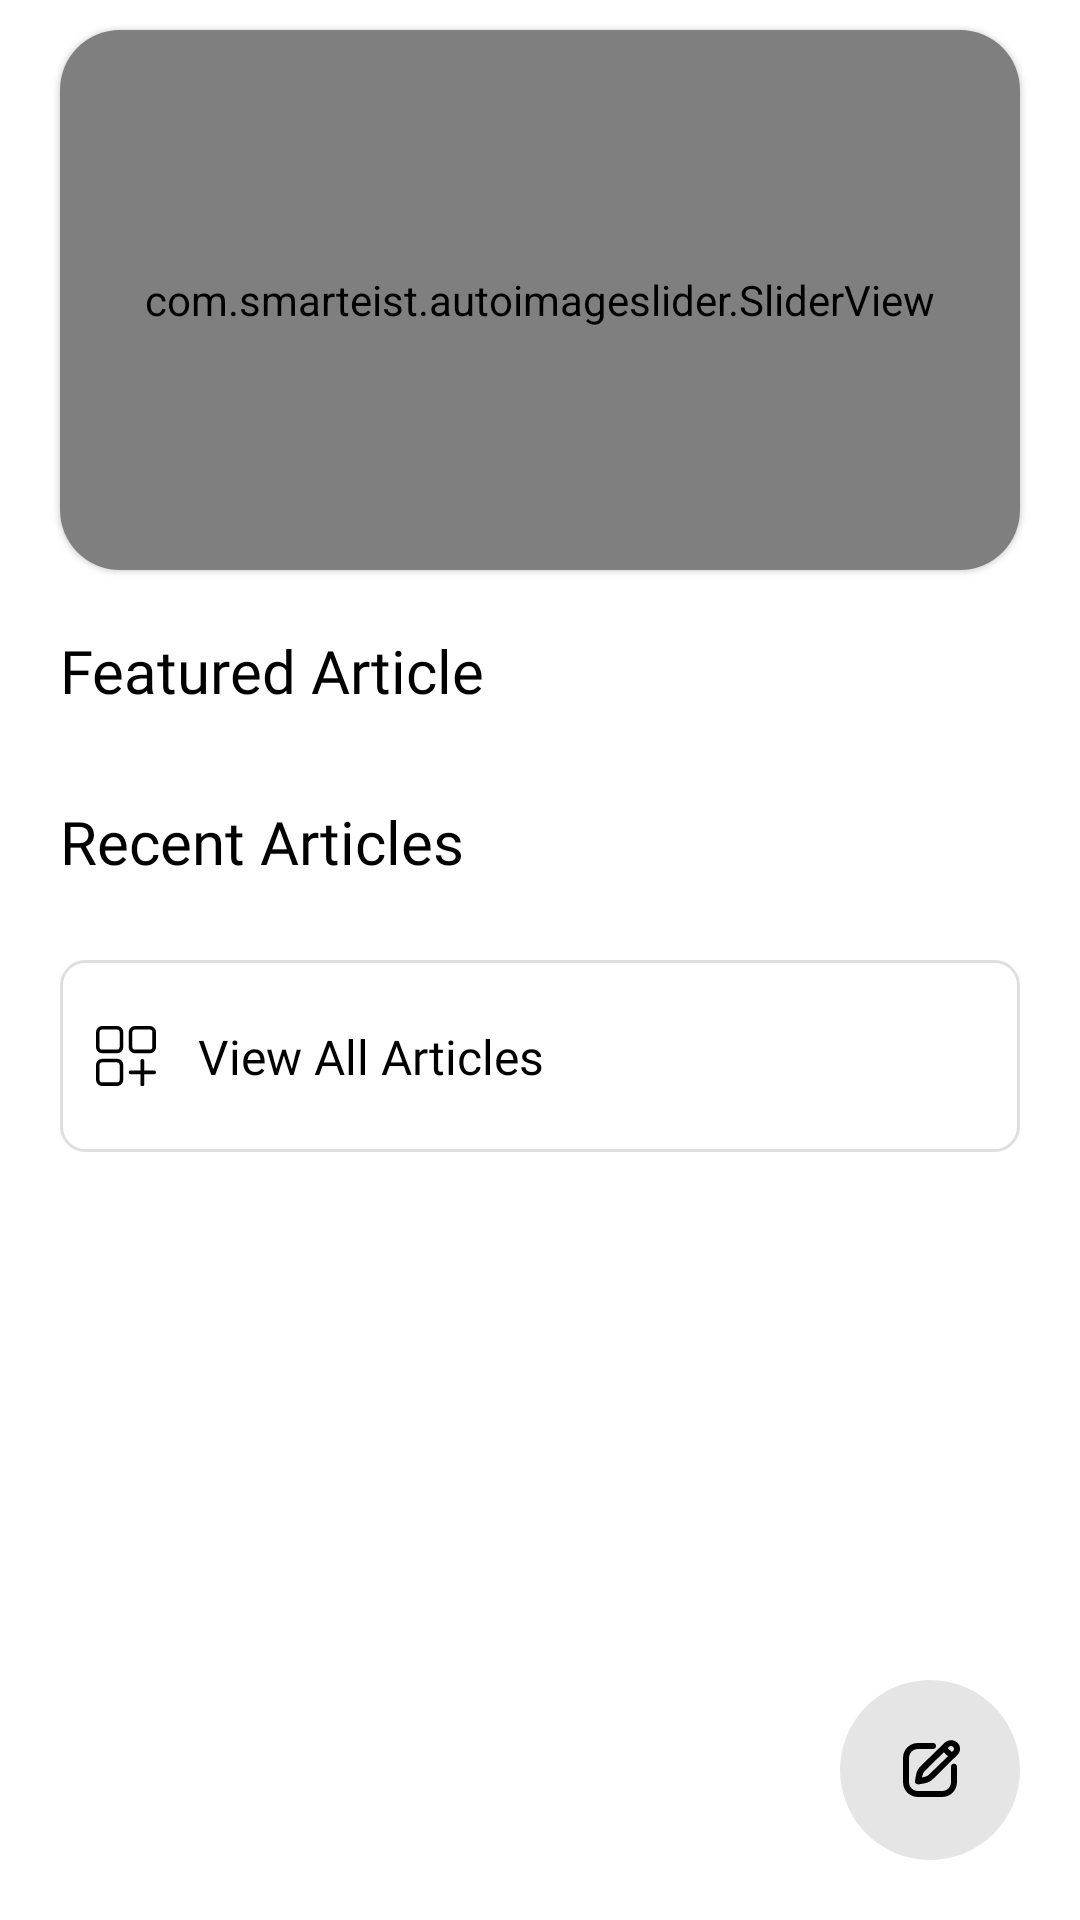

The Android layout XML behind this screen, and the referenced resources:
<!-- AndroidManifest.xml: application theme Theme.Halchalin -->
<!-- res/layout/fragment_ads.xml -->
<?xml version="1.0" encoding="utf-8"?>
<androidx.constraintlayout.widget.ConstraintLayout xmlns:android="http://schemas.android.com/apk/res/android"
    xmlns:app="http://schemas.android.com/apk/res-auto"
    xmlns:tools="http://schemas.android.com/tools"
    android:layout_width="match_parent"
    android:layout_height="match_parent"
    tools:context=".presentation.ui.home.articles.AdsFragment">

    <androidx.core.widget.NestedScrollView
        android:layout_width="match_parent"
        android:layout_height="match_parent">

    <androidx.constraintlayout.widget.ConstraintLayout
        android:layout_width="match_parent"
        android:layout_height="match_parent">

        <androidx.recyclerview.widget.RecyclerView
            android:layout_width="match_parent"
            android:layout_height="wrap_content"
            app:layout_constraintTop_toBottomOf="@id/tv0"
            android:overScrollMode="never"
            app:layout_constraintLeft_toLeftOf="parent"
            android:clipToPadding="false"
            app:layout_constraintRight_toRightOf="parent"
            android:id="@+id/rvFeaturedArticles"
            android:layout_marginTop="10dp"
            />


        <com.google.android.material.card.MaterialCardView
            android:id="@+id/cvImageSlider"
            android:layout_width="match_parent"
            android:layout_height="wrap_content"
            android:layout_marginTop="10dp"
            android:layout_marginHorizontal="20dp"
            app:cardCornerRadius="20dp"
            app:layout_constraintTop_toTopOf="parent"
            app:layout_constraintLeft_toLeftOf="parent"
            app:layout_constraintRight_toRightOf="parent"
            >

            <com.smarteist.autoimageslider.SliderView
                android:id="@+id/imageSlider"
                android:layout_width="match_parent"
                android:layout_height="180dp"
                app:sliderAnimationDuration="2000"
                app:sliderAutoCycleDirection="back_and_forth"
                app:sliderAutoCycleEnabled="true"
                app:sliderIndicatorAnimationDuration="100"
                app:sliderIndicatorGravity="center_horizontal|bottom"
                app:sliderIndicatorMargin="15dp"
                app:sliderIndicatorOrientation="horizontal"
                app:sliderIndicatorPadding="3dp"
                app:sliderIndicatorRadius="2dp"
                app:sliderIndicatorSelectedColor="#5A5A5A"
                app:sliderIndicatorUnselectedColor="#FFF"
                app:sliderScrollTimeInSec="0"
                app:sliderStartAutoCycle="true" />

        </com.google.android.material.card.MaterialCardView>


        <TextView
        android:id="@+id/tv0"
        android:layout_width="wrap_content"
        android:layout_height="wrap_content"
        android:layout_margin="20dp"
        android:fontFamily="@font/roboto_bold"
        android:text="Featured Article"
        android:textColor="@color/black"
        android:textSize="20sp"
        app:layout_constraintLeft_toLeftOf="parent"
            app:layout_constraintTop_toBottomOf="@id/cvImageSlider"
            />

        <TextView
            android:id="@+id/tv2"
            android:layout_width="wrap_content"
            android:layout_height="wrap_content"
            android:layout_margin="20dp"
            android:fontFamily="@font/roboto_bold"
            android:text="Recent Articles"
            android:textColor="@color/black"
            android:textSize="20sp"
            app:layout_constraintLeft_toLeftOf="parent"
            app:layout_constraintTop_toBottomOf="@id/rvFeaturedArticles"
            />


        <androidx.recyclerview.widget.RecyclerView
            android:layout_width="match_parent"
            android:layout_height="wrap_content"
            app:layout_constraintTop_toBottomOf="@id/tv2"
            app:layout_constraintLeft_toLeftOf="parent"
            android:paddingRight="20dp"
            android:clipToPadding="false"
            app:layout_constraintRight_toRightOf="parent"
            android:id="@+id/rvArticles"
            android:layout_marginTop="10dp"
            />

        <androidx.constraintlayout.widget.ConstraintLayout
            android:layout_width="match_parent"
            android:layout_height="64dp"
            app:layout_constraintBottom_toBottomOf="parent"
            app:layout_constraintTop_toBottomOf="@id/rvArticles"
            app:layout_constraintLeft_toLeftOf="parent"
            android:orientation="horizontal"
            app:layout_constraintRight_toRightOf="parent"
            android:layout_marginHorizontal="20dp"
            android:id="@+id/btnViewAll"
            android:clickable="true"
            android:focusable="true"
            android:layout_marginBottom="40dp"
            android:layout_marginTop="16dp"
            android:background="@drawable/outline"
            >


            <ImageView
                android:layout_width="20dp"
                android:layout_height="20dp"
                android:src="@drawable/more"
                android:id="@+id/ivViewAll"
                android:layout_marginHorizontal="12dp"
                app:layout_constraintTop_toTopOf="parent"
                app:layout_constraintBottom_toBottomOf="parent"
                app:layout_constraintLeft_toLeftOf="parent"/>


            <TextView
                android:id="@+id/tv1"
                android:layout_width="wrap_content"
                android:layout_height="wrap_content"
                android:fontFamily="@font/roboto_bold"
                android:text="View All Articles"
                app:layout_constraintRight_toRightOf="parent"
                app:layout_constraintTop_toTopOf="parent"
                app:layout_constraintBottom_toBottomOf="parent"
                android:textColor="@color/black"
                android:textSize="16sp"
                android:layout_marginLeft="14dp"
                app:layout_constraintStart_toEndOf="@id/ivViewAll"
                />

        </androidx.constraintlayout.widget.ConstraintLayout>



    </androidx.constraintlayout.widget.ConstraintLayout>

    </androidx.core.widget.NestedScrollView>

    <androidx.constraintlayout.widget.ConstraintLayout
        android:layout_width="60dp"
        android:layout_height="60dp"
        app:layout_constraintRight_toRightOf="parent"
        app:layout_constraintBottom_toBottomOf="parent"
        android:layout_marginHorizontal="20dp"
        android:id="@+id/btnQues"
        android:clickable="true"
        android:padding="10dp"
        android:focusable="true"
        android:layout_margin="20dp"
        android:background="@drawable/circle_shape"
        >


        <ImageView
            android:layout_width="wrap_content"
            android:layout_height="wrap_content"
            app:layout_constraintTop_toTopOf="parent"
            app:layout_constraintLeft_toLeftOf="parent"

            app:layout_constraintBottom_toBottomOf="parent"
            app:layout_constraintRight_toRightOf="parent"
            android:src="@drawable/write"/>



    </androidx.constraintlayout.widget.ConstraintLayout>



</androidx.constraintlayout.widget.ConstraintLayout>
<!-- resources referenced by this layout -->
<resources>
  <color name="black">#FF000000</color>
  <!-- drawable circle_shape (drawable) -->
  <?xml version="1.0" encoding="utf-8"?>
  <shape
      xmlns:android="http://schemas.android.com/apk/res/android"
      android:shape="oval">
  
      <solid
          android:color="@color/mainGrey"/>
  
      <size
          android:width="120dp"
          android:height="120dp"/>
  </shape>
  <!-- drawable more (drawable) -->
  <vector xmlns:android="http://schemas.android.com/apk/res/android"
      android:width="33.62dp"
      android:height="33.65dp"
      android:viewportWidth="33.62"
      android:viewportHeight="33.65">
    <path
        android:fillColor="#FF000000"
        android:pathData="M11.8,2a1.44,1.44 0,0 1,1.44 1.44v8.36a1.43,1.43 0,0 1,-1.44 1.44L3.48,13.24A1.44,1.44 0,0 1,2 11.8L2,3.48A1.45,1.45 0,0 1,3.48 2h8.32m0,-2L3.48,0A3.48,3.48 0,0 0,0 3.48v8.32a3.49,3.49 0,0 0,3.48 3.49h8.32a3.5,3.5 0,0 0,3.49 -3.49L15.29,3.48A3.49,3.49 0,0 0,11.8 0zM30.13,2a1.44,1.44 0,0 1,1.44 1.44v8.36a1.43,1.43 0,0 1,-1.44 1.44h-8.32a1.44,1.44 0,0 1,-1.44 -1.44L20.37,3.48A1.45,1.45 0,0 1,21.81 2h8.32m0,-2h-8.32a3.48,3.48 0,0 0,-3.48 3.48v8.32a3.49,3.49 0,0 0,3.48 3.49h8.32a3.5,3.5 0,0 0,3.49 -3.49L33.62,3.48A3.49,3.49 0,0 0,30.13 0zM11.8,20.4a1.44,1.44 0,0 1,1.44 1.44v8.32a1.43,1.43 0,0 1,-1.44 1.44L3.48,31.6A1.44,1.44 0,0 1,2 30.16v-8.32a1.45,1.45 0,0 1,1.48 -1.44h8.32m0,-2L3.48,18.4A3.48,3.48 0,0 0,0 21.84v8.32a3.49,3.49 0,0 0,3.48 3.49h8.32a3.5,3.5 0,0 0,3.49 -3.49v-8.32a3.49,3.49 0,0 0,-3.49 -3.48zM32.53,24.91h-5.46v-5.46a1.1,1.1 0,0 0,-2.19 0v5.46h-5.46a1.09,1.09 0,0 0,0 2.18h5.46v5.46a1.1,1.1 0,1 0,2.19 0v-5.46h5.46a1.09,1.09 0,0 0,0 -2.18z"/>
  </vector>
  <!-- drawable outline (drawable) -->
  <?xml version="1.0" encoding="utf-8"?>
  <shape xmlns:android="http://schemas.android.com/apk/res/android"
      android:shape="rectangle">
  
  
      <stroke
          android:width="1dp"
          android:color="#dfdfdf"/>
  
      <corners android:radius="8dp"/>
  
  
  </shape>
  <!-- drawable write (drawable) -->
  <vector xmlns:android="http://schemas.android.com/apk/res/android"
      android:width="24dp"
      android:height="24dp"
      android:viewportWidth="24"
      android:viewportHeight="24">
    <path
        android:fillColor="#FF000000"
        android:pathData="M21.1,2.9c-1.1,-1.1 -3,-1.1 -4.2,0l-8.1,7.9c-0.7,0.7 -1.2,1.6 -1.4,2.6L7,15.6c-0.1,0.3 0,0.7 0.3,0.9 0.2,0.2 0.4,0.3 0.7,0.3h0.2l2.2,-0.4c1,-0.2 1.9,-0.7 2.6,-1.4l8.1,-8c0.6,-0.5 0.9,-1.3 0.9,-2.1s-0.3,-1.5 -0.9,-2zM11.7,13.5c-0.4,0.4 -1,0.7 -1.6,0.8l-0.8,0.2 0.2,-0.7c0.1,-0.6 0.4,-1.1 0.9,-1.6l6.2,-6.1L18,7.4l-6.3,6.1zM19.7,5.6 L19.3,6 17.9,4.7 18.3,4.3c0.2,-0.2 0.5,-0.3 0.7,-0.3 0.3,0 0.5,0.1 0.7,0.3 0.2,0.2 0.3,0.4 0.3,0.6 0,0.2 0,0.5 -0.3,0.7z"/>
    <path
        android:fillColor="#FF000000"
        android:pathData="M20,9.9c-0.6,0 -1,0.4 -1,1V16c0,1.7 -1.3,3 -3,3H8c-1.7,0 -3,-1.3 -3,-3V8c0,-1.7 1.3,-3 3,-3h5c0.6,0 1,-0.4 1,-1s-0.4,-1 -1,-1H8C5.2,3 3,5.2 3,8v8c0,2.8 2.2,5 5,5h8c2.8,0 5,-2.2 5,-5v-5.1c0,-0.5 -0.4,-1 -1,-1z"/>
  </vector>
  <style name="Theme.Halchalin" parent="Theme.MaterialComponents.Light.NoActionBar">
          
  
  
          <item name="colorPrimary">@color/mainRed</item>
          <item name="colorPrimaryVariant">@color/mainRed</item>
          <item name="colorOnPrimary">@color/white</item>
          
          <item name="colorSecondary">@color/teal_200</item>
          <item name="colorSecondaryVariant">@color/teal_700</item>
          <item name="colorOnSecondary">@color/black</item>
          
          <item name="android:statusBarColor">?attr/colorPrimaryVariant</item>
          
      </style>
  <color name="mainGrey">#E5E5E5</color>
  <color name="mainRed">#6C1717</color>
  <color name="white">#FFFFFFFF</color>
  <color name="teal_200">#FF03DAC5</color>
  <color name="teal_700">#FF018786</color>
</resources>
